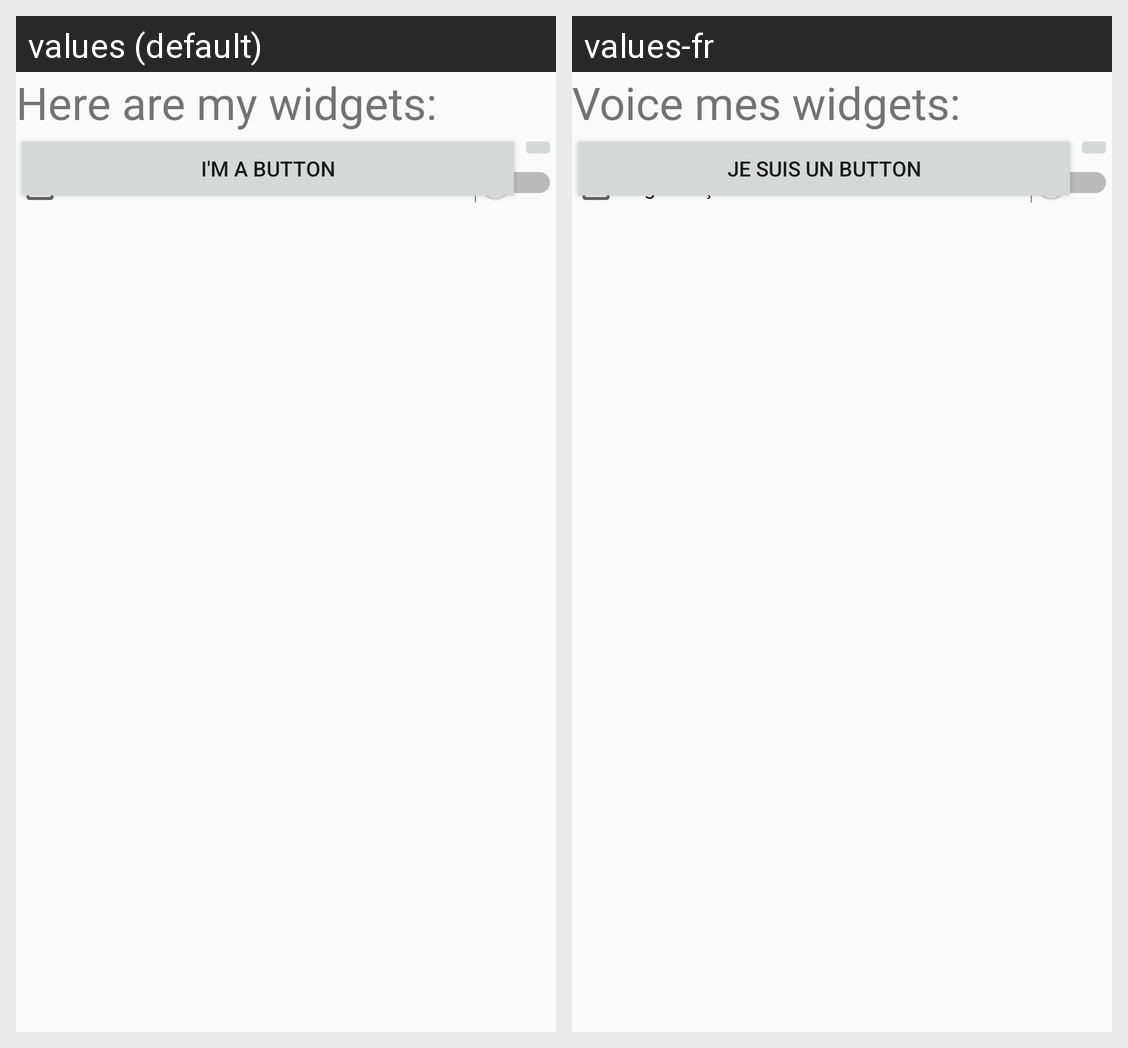

Strings drawn on this Android screen and how each of the app's shown locales translates them:
Android screen res/layout/activity_main_relative.xml rendered under 2 locales, left to right: values (default), values-fr. Device: Nexus 5 (rendered at 1080×1920; each locale shown at half size, 540×960, under a caption strip naming it); theme AppTheme.
Strings drawn on this screen, with the default value and each locale's value (text and hints the layout hard-codes, and strings that could not be matched under every locale, appear in the picture but are not listed):

widgetText
  values: Here are my widgets:
  values-fr: Voice mes widgets:

buttonText
  values: I'm a button
  values-fr: Je suis un button

checkText
  values: Check this out!
  values-fr: Regarde ça!
